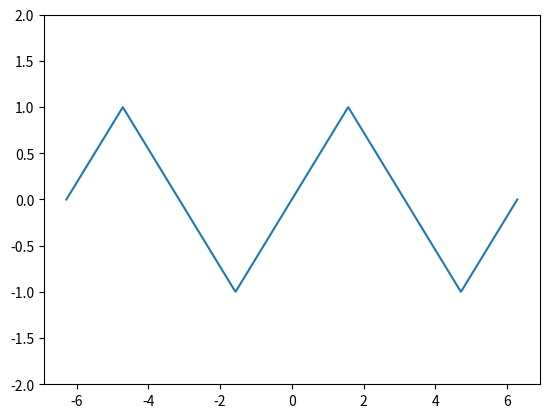
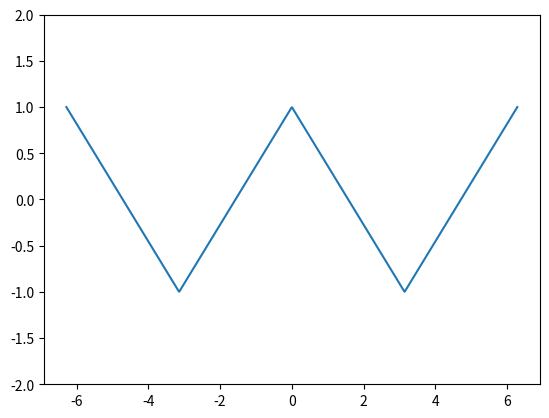
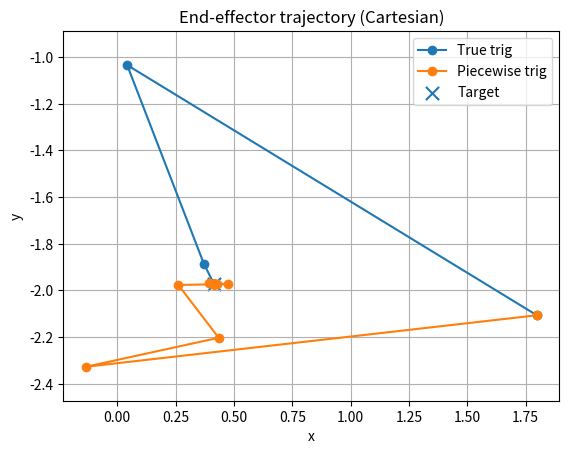
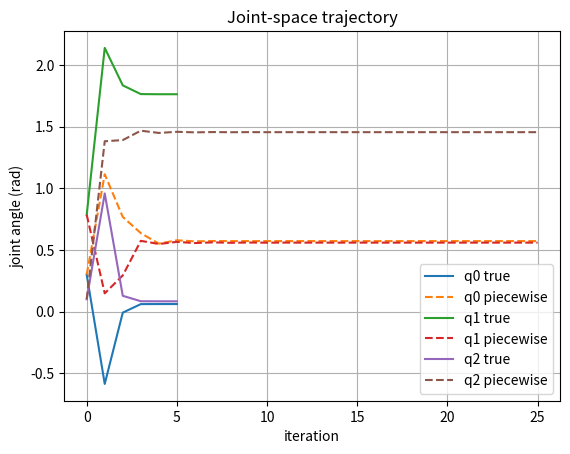
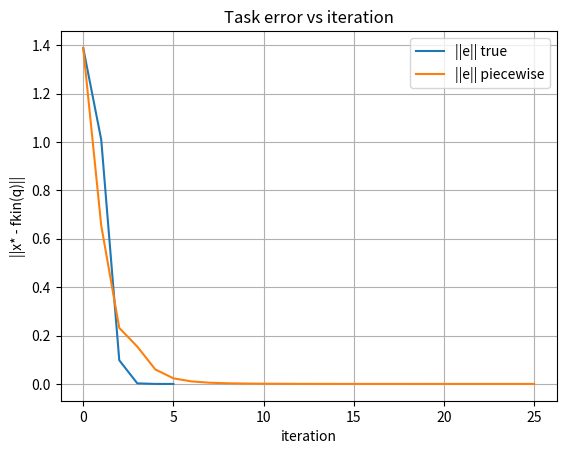
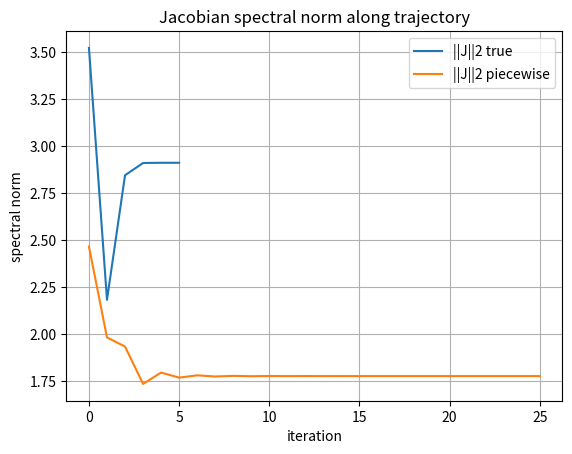

Python code for these plots, in order:
'''
Feb 5 2025

Part A:

Approximate sin and cos by some piecewise function

Then use sin^ and cos^ instead of sin and cos in the fkin matrix chain (the rotation and translation matrices) 

extract the translation vector (which will be the end effector position) and let's call this result fkin^

compare fkin^ with fkin: how many linear segments do we need to approximate the fkin within error bound e?

not only compare fkin^ accuracy, but compute the spectral norm of the jacobian that we get from fkin^ when we evaluate the visual servoing task:
QUESTION: for each joint position, it has one unique fkin and one unique jacobian. For the spectral norm analysis:
1. choose a joint configuration q_0 to plug into model fkin^. 
2. Then, we choose some joint position q* and calculate true forward kinematics of q* and call this fkin point the desired solution x*. (q is joint configuration, x is workspace point.)
3. Then, we compute the spectral 


create piecewise functions

create a rotation matrix for the robot

create a function to plot the robot in 3d space

create a newton method function to solve visual servoing for some target in some joint workspace

'''

import numpy as np
import sympy as sp
import matplotlib.pylab as plt
pi=np.pi

def create_piecewise_sinusoid(sympy_function, knots):
    """
    Returns a callable pw(arg) that produces a SymPy Piecewise linear interpolation
    of sympy_function(arg) over the knot interval [knots[0], knots[-1]].

    note: the caller is responsible for passing arugments in acceptable domain
    """
    knots = list(knots)
    if len(knots) < 2:
        raise ValueError("Need at least 2 knots")

    def pw(arg):
        ''' Creates a line y=mx+b'''
        pieces = []
        for i in range(len(knots) - 1):
            x0 = sp.nsimplify(knots[i])
            x1 = sp.nsimplify(knots[i + 1])
            y0 = sympy_function(x0)
            y1 = sympy_function(x1)

            m = (y1 - y0) / (x1 - x0)
            c = y0 - m * x0

            expr = sp.simplify(m * arg + c)

            if i < len(knots) - 2:
                cond = sp.And(arg >= x0, arg < x1)
            else:
                cond = sp.And(arg >= x0, arg <= x1)

            pieces.append((expr, cond))

        pieces.append((pieces[-1][0], True))  # fallback
        return sp.Piecewise(*pieces)

    return pw


pw = create_piecewise_sinusoid(sp.sin, np.linspace(-2*pi,2*pi,9))

x = sp.symbols('x')
expr = pw(x)
f = sp.lambdify(x, expr, "numpy")
xs = np.linspace(-2*np.pi, 2*np.pi, 1000)
ys = f(xs)

# plt.plot(xs, ys)
# plt.ylim(-2, 2)
# plt.show()


def get_robot_rotation_matrix(name: str, sin_hat: list , cos_hat: list, vars: list) -> sp.Matrix:
    ''' sin_hat: list of approximation sin functions. 
    for instance, 
    if use sin_hat_1 in the base matrix, 
    sin_hat_2 in second translation matrix, 
    then sin=[sin_hat_1, sin_hat_2]
    
    Note that sin_hat, cos_hat, vars must be the same length lists (for each link use a cos or sin approximation)'''
    Rxy_mats=[]
    Rxz_mats=[]

    dof = len(vars)
    def Rz(angle, sfun, cfun):
        c = cfun(angle)
        s = sfun(angle)
        return sp.Matrix([
            [c,  s, 0, 0],
            [-s, c, 0, 0],
            [0,  0, 1, 0],
            [0,  0, 0, 1],
        ])
    
    def Tx(dist):
        return sp.Matrix([
            [1, 0, 0, dist],
            [0, 1, 0, 0],
            [0, 0, 1, 0],
            [0, 0, 0, 1],
        ])
    
    # 3 dof robot in terms of transformation matrices
    # 2 dof robot in terms of transofmraation matrices
    T = sp.eye(4)
    if name == 'dof2': #planar 2 dof, L1 = 1, L2 = 1
        if dof != 2:
            raise ValueError("name='dof2' expects 2 vars")
        T = T * Rz(vars[0], sin_hat[0], cos_hat[0]) * Tx(1)
        T = T * Rz(vars[1], sin_hat[1], cos_hat[1]) * Tx(1)

    elif name == "dof3": # planar 3 dof, L1=L2=L3=1
        if dof != 3:
            raise ValueError("name='dof3' expects 3 vars")
        T = T * Rz(vars[0], sin_hat[0], cos_hat[0]) * Tx(1)
        T = T * Rz(vars[1], sin_hat[1], cos_hat[1]) * Tx(1)
        T = T * Rz(vars[2], sin_hat[2], cos_hat[2]) * Tx(1)

    else:
        raise ValueError("Only 'dof2' and 'dof3' are implemented in this simple demo")

    return T

    
def newton_raphson(f, J_inv, x0, tol=1e-6, max_iter=100):
    """
    Finds the root of a function f(x) using the Newton-Raphson method.

    Parameters:
    f (function): The function for which to find the root.
    df (function): The derivative of the function f(x).
    x0 (float): The initial guess for the root.
    tol (float): The tolerance (stopping criterion) for convergence.
    max_iter (int): The maximum number of iterations.

    Returns:
    float: The estimated root.
    int: The number of iterations taken.
    """
    q = np.array(x0, dtype=float).reshape(-1)

    q_hist = [q.copy()]
    e_hist = []

    for n in range(max_iter):
        e = np.array(f(q), dtype=float).reshape(-1)
        e_norm = float(np.linalg.norm(e))
        e_hist.append(e_norm)

        if e_norm < tol:
            return q, n, np.array(q_hist), np.array(e_hist)

        Jpinv = np.array(J_inv(q), dtype=float)
        dq = Jpinv @ e
        q = q + dq

        q_hist.append(q.copy())

    print(f"Warning: Maximum iterations ({max_iter}) exceeded. Not converged to tol={tol}.")
    return q, max_iter, np.array(q_hist), np.array(e_hist)


# --------------------------
# plotting (simple)
# --------------------------
def plot_cartesian_trajectory(xs_true, xs_hat, x_star):
    plt.figure()
    plt.plot(xs_true[:, 0], xs_true[:, 1], marker="o", label="True trig")
    plt.plot(xs_hat[:, 0],  xs_hat[:, 1],  marker="o", label="Piecewise trig")
    plt.scatter([x_star[0]], [x_star[1]], marker="x", s=90, label="Target")
    plt.axis("equal")
    plt.xlabel("x")
    plt.ylabel("y")
    plt.title("End-effector trajectory (Cartesian)")
    plt.grid(True)
    plt.legend()
    plt.show()

def plot_joint_trajectory(qs_true, qs_hat):
    plt.figure()
    it_true = np.arange(qs_true.shape[0])
    it_hat  = np.arange(qs_hat.shape[0])
    dof = qs_true.shape[1]

    for j in range(dof):
        plt.plot(it_true, qs_true[:, j], label=f"q{j} true")
        plt.plot(it_hat,  qs_hat[:, j],  linestyle="--", label=f"q{j} piecewise")

    plt.xlabel("iteration")
    plt.ylabel("joint angle (rad)")
    plt.title("Joint-space trajectory")
    plt.grid(True)
    plt.legend()
    plt.show()

def plot_error_history(e_true, e_hat):
    plt.figure()
    plt.plot(e_true, label="||e|| true")
    plt.plot(e_hat,  label="||e|| piecewise")
    plt.xlabel("iteration")
    plt.ylabel("||x* - fkin(q)||")
    plt.title("Task error vs iteration")
    plt.grid(True)
    plt.legend()
    plt.show()



def plot_spectral_norm_history(sig_true, sig_hat):
    plt.figure()
    plt.plot(sig_true, label="||J||2 true")
    plt.plot(sig_hat,  label="||J||2 piecewise")
    plt.xlabel("iteration")
    plt.ylabel("spectral norm")
    plt.title("Jacobian spectral norm along trajectory")
    plt.grid(True)
    plt.legend()
    plt.show()

def script(sin_list, cos_list, vars, robot_name, q0, q_star, damping=1e-3):
    # --- build symbolic FK (4x4) using your rotation-matrix chain
    true_sin = sp.sin
    true_cos = sp.cos

    T = get_robot_rotation_matrix(name=robot_name, sin_hat=sin_list, cos_hat=cos_list, vars=vars)
    T_true = get_robot_rotation_matrix(name=robot_name, sin_hat=[true_sin]*len(sin_list), cos_hat=[true_cos]*len(cos_list), vars=vars)
    # --- end-effector position = translation column
    p = sp.Matrix([T[0, 3], T[1, 3], T[2, 3]])         # 3x1
    p_true = sp.Matrix([T_true[0, 3], T_true[1, 3], T_true[2, 3]])   
    J = p.jacobian(vars)                               # 3 x dof

    # --- numeric callables
    p_fun = sp.lambdify(vars, p_true, "numpy")
    J_fun = sp.lambdify(vars, J, "numpy")
        # knot range for numeric wrapping
    k0 = -2*np.pi
    k1 = 2*np.pi
    period = k1 - k0

    def wrap_q(q):
        q = np.asarray(q, dtype=float)
        return k0 + np.mod(q - k0, period)

    # wrap inputs before calling lambdified sympy
    def p_fun_wrapped(*q):
        qw = wrap_q(q)
        return p_fun(*qw)

    def J_fun_wrapped(*q):
        qw = wrap_q(q)
        return J_fun(*qw)

    # --- define the target in Cartesian space from TRUE FK at q_star (passed in)
    x_star = np.array(p_fun_wrapped(*q_star), dtype=float).reshape(-1)

    # --- visual servoing / IK error function: e(q) = x* - fkin(q)
    def f(q):
        x = np.array(p_fun_wrapped(*q), dtype=float).reshape(-1)
        return x_star - x

    # --- damped pseudo-inverse Jacobian (stable)
    def J_inv(q):
        Jn = np.array(J_fun_wrapped(*q), dtype=float)
        JJt = Jn @ Jn.T
        return Jn.T @ np.linalg.inv(JJt + damping * np.eye(JJt.shape[0]))

    # --- run Newton iterations in joint space
    q_sol, iters, q_hist, e_hist = newton_raphson(f, J_inv, q0, tol=1e-6, max_iter=60)

    # --- collect Cartesian trajectory and spectral norms
    x_hist = np.array([np.array(p_fun(*q), dtype=float).reshape(-1) for q in q_hist])

    sig_hist = []
    for q in q_hist:
        s = np.linalg.svd(np.array(J_fun(*q), dtype=float), compute_uv=False)
        sig_hist.append(float(s[0]))
    sig_hist = np.array(sig_hist)

    return {
        "T": T, "p": p, "J": J,
        "p_fun": p_fun, "J_fun": J_fun,
        "x_star": x_star,
        "q_sol": q_sol, "iters": iters,
        "q_hist": q_hist, "x_hist": x_hist,
        "e_hist": e_hist,
        "sig_hist": sig_hist,
    }


def main():
    # initialize one of our robots via cmd line arg
    # (fallback to 3 if cmd_line_arg not defined)
    dof= 3
    vars = sp.symbols(f"q0:{dof}", real=True)
    robot_name = f"dof{dof}"

    # fixed test setup so both models are compared fairly
    q0     = np.array([0.3, np.pi/4, 0.1][:dof], dtype=float)
    q_star = np.array([0.1, np.pi/2, 0.4][:dof], dtype=float)

    # ---------------- True trig ----------------
    print("True Sin and Cos:")
    sin_list_true = [sp.sin] * dof
    cos_list_true = [sp.cos] * dof
    out_true = script(
        sin_list=sin_list_true,
        cos_list=cos_list_true,
        vars=vars,
        robot_name=robot_name,
        q0=q0,
        q_star=q_star
    )

    # ---------------- Piecewise trig ----------------
    print("Approximated Sin and Cos:")
    knots = np.linspace(-2*pi,2*pi,9)  # 4 segments
    

    sin_list_hat = []
    cos_list_hat = []
    for _ in range(dof):
        sin_list_hat.append(create_piecewise_sinusoid(sp.sin, knots))
        cos_list_hat.append(create_piecewise_sinusoid(sp.cos, knots))

    x = sp.symbols('x')
    expr = sin_list_hat[0](x)
    f = sp.lambdify(x, expr, "numpy")
    xs = np.linspace(-2*np.pi, 2*np.pi, 1000)
    ys = f(xs)
    plt.plot(xs, ys)
    plt.ylim(-2, 2)
    plt.show(block=True)


    x = sp.symbols('x')
    expr = cos_list_hat[0](x)
    f = sp.lambdify(x, expr, "numpy")
    xs = np.linspace(-2*np.pi, 2*np.pi, 1000)
    ys = f(xs)
    plt.plot(xs, ys)
    plt.ylim(-2, 2)
    plt.show(block=True)



    out_hat = script(
        sin_list=sin_list_hat,
        cos_list=cos_list_hat,
        vars=vars,
        robot_name=robot_name,
        q0=q0,
        q_star=q_star
    )

    # ---------------- Compare & plot ----------------
    # Use the SAME target (true x*) for both plots (fair comparison)
    x_star = out_true["x_star"]

    # Recompute error vs the same target for both trajectories
    e_true = np.linalg.norm(out_true["x_hist"] - x_star.reshape(1, -1), axis=1)
    e_hat  = np.linalg.norm(out_hat["x_hist"]  - x_star.reshape(1, -1), axis=1)

    plot_cartesian_trajectory(out_true["x_hist"], out_hat["x_hist"], x_star)
    plot_joint_trajectory(out_true["q_hist"], out_hat["q_hist"])
    plot_error_history(e_true, e_hat)
    plot_spectral_norm_history(out_true["sig_hist"], out_hat["sig_hist"])

    print("\n--- Summary ---")
    print(f"Target x*: {x_star}")
    print(f"True:     iters={out_true['iters']}, final ||e||={e_true[-1]}")
    print(f"Piecewise iters={out_hat['iters']}, final ||e||={e_hat[-1]}")

main()

# def script(sin_list, cos_list, vars):
#     rotation_matrix = get_robot_rotation_matrix(sin_hat=sin_list, cos_hat=cos_list, vars)
#     fkin_function = rotation_matrix[translation column]
#     jacobian = fkin_function jacobian
#     jacobian_inv = inv of jacobian
#     total number of linear hyperplanes: # count the number of segments for each sin cos piece, or the number of linear pieces that combinatorially are created during the matrix multiplications? can we count both?
#     x, iterations = newton_raphson(fkin_function, jacobian_inv)
#     print(f"x:{x},iter:{iterations},fkin(x):{fkin_function(x)}")


# def main():
#     # initialize one of our robots via cmd line arg 
#     dof = int(cmd_line_arg)
#     vars = sp.symbols(f'q0:{dof}')
#     robot_name = f"dof{dof}"

#     print("True Sin and Cos:")
#     sin_list=[sp.sin]*dof
#     cos_list=[sp.cos]*dof
#     script(sin_list=sin_list,cos_list=cos_list, vars=vars)

#     print("Approximated Sin and Cos:")
#     sin_list=[]
#     cos_list=[]
#     knots = [[0,pi/2,pi,3*pi/2,2*pi]]
#     for i in range(dof):
#         sin_hat = create_piecewise(sp.sin, knots[i])
#         cos_hat = create_piecewise(sp.cos, knots[i])
#     script(sin_list=sin_list, cos_list=cos_list, vars=vars)
